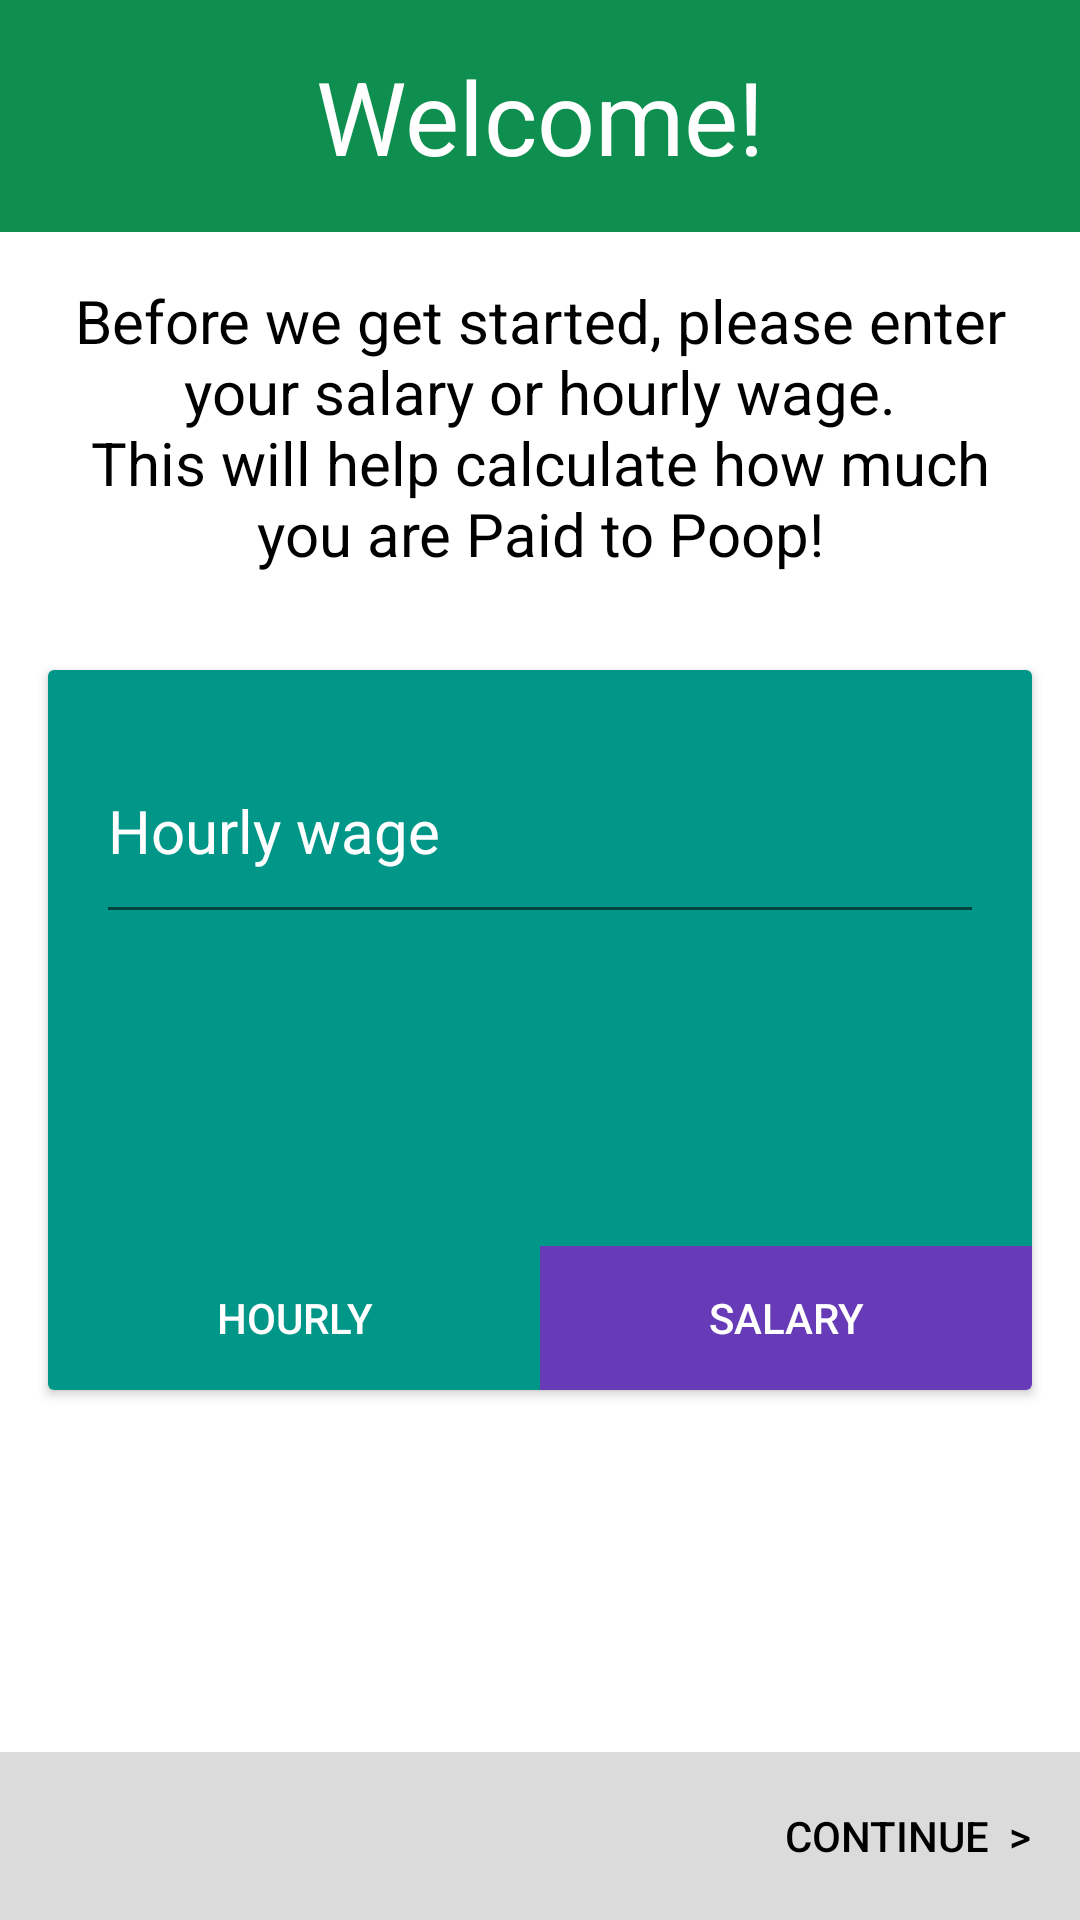

This screen was rendered from an Android layout file. Write that file and the resources it references.
<!-- AndroidManifest.xml: application theme AppTheme -->
<!-- res/layout/intro_view.xml -->
<?xml version="1.0" encoding="utf-8"?>
<RelativeLayout xmlns:android="http://schemas.android.com/apk/res/android"
    android:layout_width="match_parent"
    android:layout_height="match_parent"
    android:background="@color/white"
    android:orientation="vertical">

    <TextView
        android:id="@+id/title"
        android:layout_width="match_parent"
        android:layout_height="wrap_content"
        android:background="@color/colorPrimary"
        android:gravity="center"
        android:padding="16dp"
        android:text="@string/welcome"
        android:textColor="@color/white"
        android:textSize="34sp" />

    <TextView
        android:id="@+id/intro"
        android:layout_width="match_parent"
        android:layout_height="wrap_content"
        android:layout_below="@id/title"
        android:layout_centerVertical="true"
        android:layout_margin="16dp"
        android:gravity="center"
        android:text="@string/intro"
        android:textColor="@color/black"
        android:textSize="20sp" />

    <android.support.v7.widget.CardView
        android:layout_width="match_parent"
        android:layout_height="wrap_content"
        android:layout_below="@id/intro"
        android:layout_margin="16dp"
        android:elevation="2dp">

        <LinearLayout
            android:id="@+id/card"
            android:layout_width="match_parent"
            android:layout_height="wrap_content"
            android:layout_margin="0dp"
            android:orientation="vertical"
            android:padding="0dp">

            <LinearLayout
                android:id="@+id/hourlyLayout"
                android:layout_width="match_parent"
                android:layout_height="192dp"
                android:background="#009688"
                android:paddingBottom="72dp"
                android:paddingLeft="16dp"
                android:paddingRight="16dp"
                android:paddingTop="16dp"
                android:visibility="visible">

                <EditText
                    android:id="@+id/hourlyEditText"
                    android:layout_width="match_parent"
                    android:layout_height="72dp"
                    android:hint="Hourly wage"
                    android:inputType="numberDecimal"
                    android:maxLength="5"
                    android:textColor="@color/white"
                    android:textColorHint="@color/white"
                    android:textSize="20sp" />

            </LinearLayout>

            <LinearLayout
                android:id="@+id/salary"
                android:layout_width="match_parent"
                android:layout_height="192dp"
                android:background="#673AB7"
                android:orientation="vertical"
                android:padding="16dp"
                android:visibility="gone">

                <EditText
                    android:id="@+id/salaryEditText"
                    android:layout_width="match_parent"
                    android:layout_height="72dp"
                    android:hint="Salary amount"
                    android:inputType="number"
                    android:maxLength="9"
                    android:textColor="@color/white"
                    android:textColorHint="@color/white"
                    android:textSize="20sp" />

                <EditText
                    android:id="@+id/hoursEditText"
                    android:layout_width="match_parent"
                    android:layout_height="72dp"
                    android:hint="Hours per week"
                    android:inputType="number"
                    android:maxLength="3"
                    android:textColor="@color/white"
                    android:textColorHint="@color/white"
                    android:textSize="20sp" />
            </LinearLayout>

            <LinearLayout
                android:id="@+id/switchLayout"
                android:layout_width="match_parent"
                android:layout_height="48dp"
                android:layout_margin="0dp"
                android:orientation="horizontal">

                <Button
                    android:id="@+id/hourlyBtn"
                    style="?android:attr/borderlessButtonStyle"
                    android:layout_width="match_parent"
                    android:layout_height="match_parent"
                    android:layout_margin="0dp"
                    android:layout_weight="1"
                    android:background="#009688"
                    android:padding="0dp"
                    android:text="Hourly"
                    android:textColor="@color/white" />

                <Button
                    android:id="@+id/salaryBtn"
                    style="?android:attr/borderlessButtonStyle"
                    android:layout_width="match_parent"
                    android:layout_height="match_parent"
                    android:layout_margin="0dp"
                    android:layout_weight="1"
                    android:background="#673AB7"
                    android:padding="0dp"
                    android:text="Salary"
                    android:textColor="@color/white" />
            </LinearLayout>
        </LinearLayout>

    </android.support.v7.widget.CardView>

    <RelativeLayout
        android:layout_width="match_parent"
        android:layout_height="56dp"
        android:layout_alignParentBottom="true"
        android:layout_margin="0dp"
        android:background="@color/selected_gray"
        android:padding="0dp">

        <Button
            android:id="@+id/continueBtn"
            style="?android:attr/borderlessButtonStyle"
            android:layout_width="wrap_content"
            android:layout_height="match_parent"
            android:layout_alignParentEnd="true"
            android:layout_alignParentRight="true"
            android:layout_margin="0dp"
            android:paddingBottom="0dp"
            android:paddingLeft="16dp"
            android:paddingRight="16dp"
            android:paddingTop="0dp"
            android:text="Continue  >"
            android:textColor="@color/black" />
        />
    </RelativeLayout>
</RelativeLayout>
<!-- resources referenced by this layout -->
<resources>
  <color name="black">#000</color>
  <color name="colorPrimary">#0e8f4f</color>
  <color name="selected_gray">#ffdbdbdb</color>
  <color name="white">#fff</color>
  <string name="intro">Before we get started, please enter your salary or hourly wage.\nThis will help calculate how much you are Paid to Poop!</string>
  <string name="welcome">Welcome!</string>
  <style name="AppTheme" parent="AppTheme.Base" />
  <style name="AppTheme.Base" parent="Theme.AppCompat.Light.NoActionBar">
          <item name="colorPrimary">@color/colorPrimary</item>
          <item name="colorPrimaryDark">@color/colorPrimaryDark</item>
          <item name="android:windowNoTitle">true</item>
          <item name="windowActionBar">false</item>
          <item name="android:textColorPrimary">@color/abc_primary_text_material_light</item>
          <item name="android:actionMenuTextColor">@color/black</item>
          <item name="android:textColorSecondary">@color/abc_secondary_text_material_light</item>
          <item name="colorSwitchThumbNormal">@color/colorSecondary</item>
  
      </style>
  <color name="colorPrimaryDark">#0A6437</color>
  <color name="colorSecondary">#5D4037</color>
</resources>
